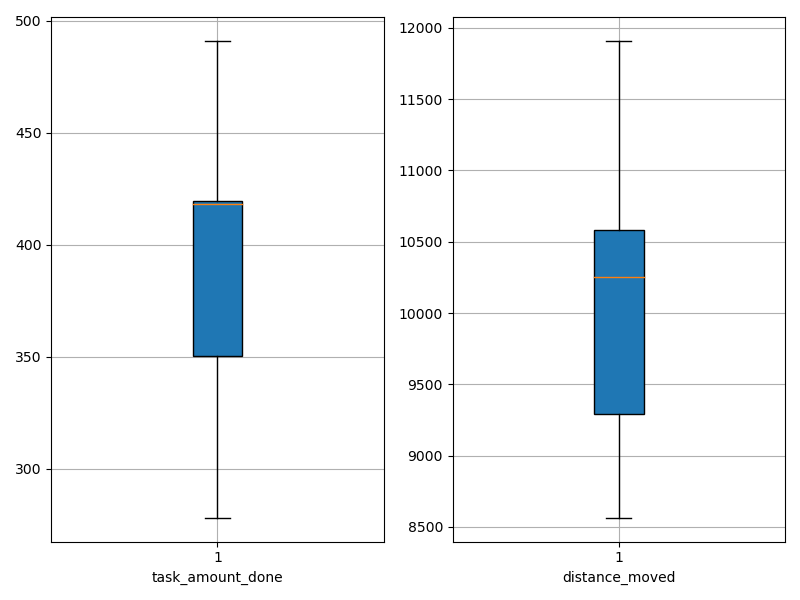

Values plotted in this chart, from the file beside it:
agent_id, task_amount_done, distance_moved
0, 491.0, 11907
1, 278.0, 9016
2, 420.0, 10354
3, 350.0, 8564
4, 282.0, 8716
5, 419.0, 10121
6, 352.0, 10752
7, 422.0, 10387
8, 419.0, 10151
9, 417.0, 10647
